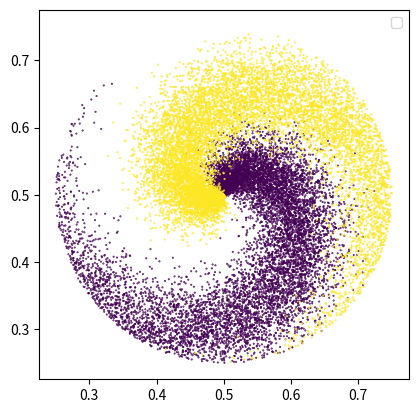

Source code (Python):
from dataclasses import dataclass
from typing import Tuple

import matplotlib.pyplot as plt
import numpy as np


@dataclass
class GenerateToyData:
    center: Tuple[int, int] = (0, 0)

    # スパイラル状の三種類のIDデータを生成
    def id(
        self,
        num_samples: int,
        num_classes: int,
        train: bool = True,
        noise: float = None,
        radius: int = 4,
    ) -> Tuple[list, list]:
        if not train:
            noise = 0
        samples = np.zeros((num_samples * num_classes, 2))
        targets = np.zeros(num_samples * num_classes, dtype="uint8")
        for j in range(num_classes):
            idx = range(num_samples * j, num_samples * (j + 1))
            r = np.linspace(0.0, radius, num_samples)  # radius
            t = (
                np.linspace(j * 4, (j + 1) * 4, num_samples)
                + np.random.randn(num_samples) * noise
            )  # theta
            samples[idx] = np.c_[
                r * np.sin(t) + self.center[0],
                r * np.cos(t) + self.center[1],
            ]
            targets[idx] = j
        return (samples, targets)

    def id_gt(
        self,
        num_samples: int,
        num_classes: int,
        train: bool = True,
        noise: float = None,
        radius: int = 4,
    ) -> Tuple[list, list]:
        samples = np.zeros((num_samples * num_classes, 2))
        targets = np.zeros(num_samples * num_classes, dtype="uint8")
        split = 100
        num_samples = num_samples // split
        total = 0
        class_list = [2, 0, 1]
        for j in range(num_classes):
            for i in range(split):
                idx = range(total, total + num_samples)
                r = np.linspace(0.0, radius, num_samples)  # radius
                t = np.linspace(
                    (j + (0.25 + i * 0.005)) * 4.2,
                    ((j + (0.25 + i * 0.005)) + 1) * 4.2,
                    num_samples,
                )  # theta
                samples[idx] = np.c_[
                    r * np.sin(t) + self.center[0],
                    r * np.cos(t) + self.center[1],
                ]
                targets[idx] = class_list[j]
                total += num_samples
        return (samples, targets)

    # ドーナツ状のOODデータを生成
    def ood(
        self, num_samples: int, inner_radius: int, outer_radius: int
    ) -> Tuple[list, list]:
        theta = 2 * np.pi * np.random.rand(num_samples)
        r = inner_radius + (outer_radius - inner_radius) * np.random.rand(num_samples)
        x = r * np.cos(theta) + self.center[0]
        y = r * np.sin(theta) + self.center[1]
        return (x, y)


if __name__ == "__main__":
    generate = GenerateToyData(center=(0.5, 0.5))
    samples, targets = generate.id(
        num_samples=10000, num_classes=3, train=True, noise=0.6, radius=0.25
    )
    plt.scatter(samples[:20000, 0], samples[:20000, 1], s=0.2, c=targets[:20000])
    # num_samples = 10000
    # samples, targets = generate.id_gt(
    #     num_samples, num_classes=3, train=True, noise=0, radius=0.25
    # )
    # plt.scatter(
    #     samples[0:num_samples, 0],
    #     samples[0:num_samples, 1],
    #     s=0.1,
    #     c="red",
    #     label=str(targets[0]),
    # )
    # plt.scatter(
    #     samples[num_samples : num_samples * 2, 0],
    #     samples[num_samples : num_samples * 2, 1],
    #     s=0.1,
    #     c="blue",
    #     label=str(targets[10000]),
    # )
    # plt.scatter(
    #     samples[num_samples * 2 : num_samples * 3, 0],
    #     samples[num_samples * 2 : num_samples * 3, 1],
    #     s=0.1,
    #     c="green",
    #     label=str(targets[20000]),
    # )
    plt.axis("square")
    plt.legend()
    plt.show()
